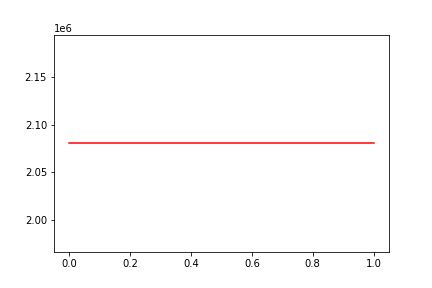

The file beside this chart, header and first rows:
, date, assets
0, 0, 2080584
1, 20121101, 2080584
